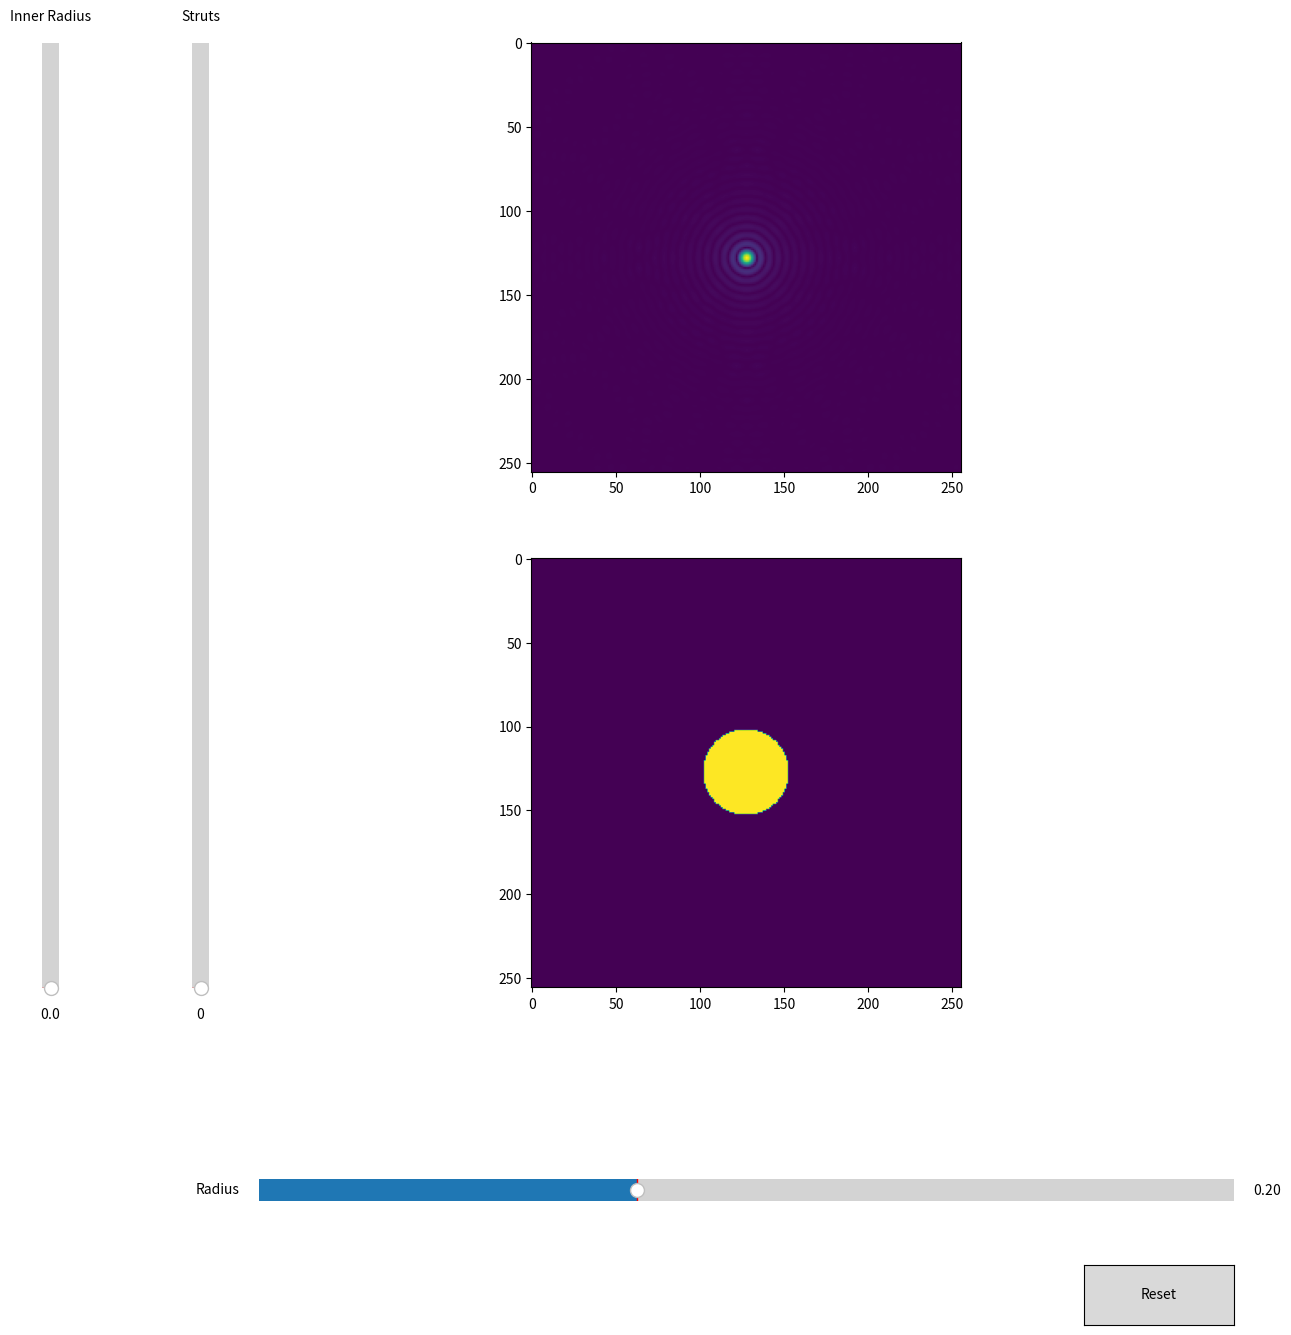

This figure's Python source:
import numpy as np
import matplotlib.pyplot as plt
from matplotlib.widgets import Slider,Button, RadioButtons


N=2**8
r0=.2
r2_0=0
number0=0
dk=np.linspace(-1,1,N)
x,y=np.meshgrid(dk,dk)
def P(x,y,r,r2,num):
    p=np.zeros(x.shape)
    donut=np.logical_and(x**2+y**2>r2**2,x**2+y**2<r**2)
    struts=np.full(x.shape, False)
    if num!=0:
        for i in range(int(num)):
            struts=np.logical_or(((x*np.cos(np.pi*i/num)-y*np.sin(np.pi*i/num))**2<0.0002),struts)
    struts=np.logical_not(struts)
    p[np.logical_and(donut,struts)]=1
    return p
# plt.imshow(P(x,y,.1,.05,3))
def PFT(x,y,r,r2,num):
    p=P(x,y,r,r2,num)
    pf=np.fft.fft2(p)
    pf=np.fft.fftshift(pf)
    return (np.abs(pf))





fig, ax = plt.subplots(2)
plot = ax[0].imshow(PFT(x,y,r0,r2_0,number0))
plot2= ax[1].imshow(P(x,y,r0,r2_0,number0))
fig.set_figheight(15)
fig.set_figwidth(15)
# adjust the main plot to make room for the sliders
fig.subplots_adjust(left=0.25, bottom=0.25)

# Make a horizontal slider to control the frequency.
axRad = fig.add_axes([0.25, 0.1, 0.65, 0.03])
rad_slider = Slider(
    ax=axRad,
    label='Radius',
    valmin=0.01,
    valmax=.5,
    valinit=r0,
)
axamp = fig.add_axes([0.1, 0.25, 0.0225, 0.63])
rad2_slider = Slider(
    ax=axamp,
    label="Inner Radius",
    valmin=0,
    valmax=rad_slider.val,
    valinit=0,
    orientation="vertical"
)
axStrut=fig.add_axes([0.2, 0.25, 0.0225, 0.63])
strut_slider = Slider(
    ax=axStrut,
    label="Struts",
    valmin=0,
    valmax=6,
    valinit=0,
    orientation="vertical"
)
def update(val):
    plot.set_data(PFT(x,y,rad_slider.val,rad2_slider.val,strut_slider.val))
    plot2.set_data(P(x,y,rad_slider.val,rad2_slider.val,strut_slider.val))
    fig.canvas.draw_idle()
rad_slider.on_changed(update)
rad2_slider.on_changed(update)
strut_slider.on_changed(update)
resetax = fig.add_axes([0.8, 0.025, 0.1, 0.04])
button = Button(resetax, 'Reset', hovercolor='0.975')
def reset(event):
    rad_slider.reset()
    rad2_slider.reset()
button.on_clicked(reset)
plt.show()